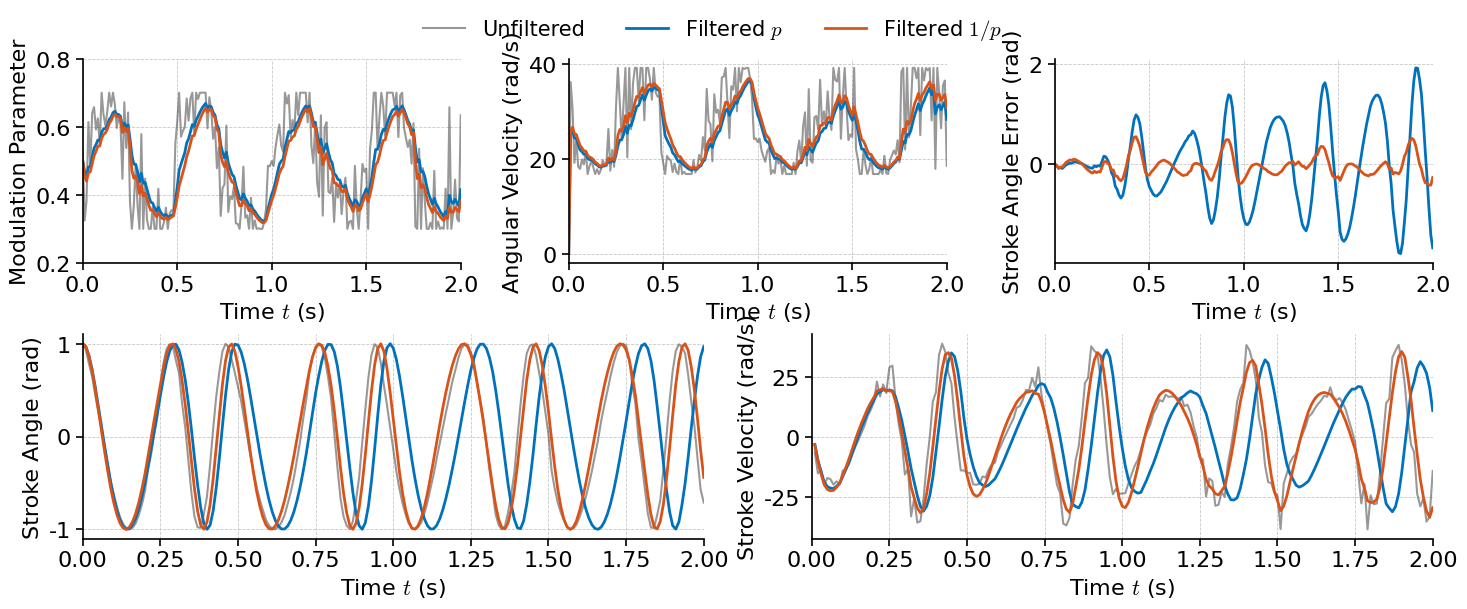

Write Python code to recreate this figure.
import numpy as np
import matplotlib.pyplot as plt
import matplotlib as mpl

# === Parameter settings ===
F_servo = 100       # MCU computation frequency, Hz
F_flap = 3.75       # Flapping frequency, Hz
T_total = 2         # Total simulation time (s)
dt = 1 / F_servo    # Time step
time = np.arange(0, T_total + dt, dt)  # Time vector
flapping_amplitude = 1 # np.deg2rad(60)

# Low-pass filter parameters
alpha = 0.18
p_smoothed_p = 0.5   # Filtering p approach
p_smoothed_r = 0.5   # Filtering 1/p approach

# Target p values (sinusoidal + noise)
p_target = 0.5 + 0.2 * np.sin(2 * np.pi * 2 * time) + 0.1 * np.random.randn(len(time))
p_target = np.clip(p_target, 0.3, 0.7)

# === Initialize data storage ===
w_list_p = np.zeros_like(time)
cos_list_p = np.zeros_like(time)
p_smooth_list_p = np.zeros_like(time)
dwdt_list_p = np.zeros_like(time)

w_list_r = np.zeros_like(time)
cos_list_r = np.zeros_like(time)
p_smooth_list_r = np.zeros_like(time)
dwdt_list_r = np.zeros_like(time)

w_unfiltered_list = np.zeros_like(time)
cos_unfiltered_list = np.zeros_like(time)
dwdt_unfiltered_list = np.zeros_like(time)

# === Initialization ===
w_old_p = 0
w_old_r = 0
w_unfiltered_old = 0

w_list_p[0] = w_old_p
cos_list_p[0] = np.cos(w_old_p)
p_smooth_list_p[0] = p_smoothed_p

w_list_r[0] = w_old_r
cos_list_r[0] = np.cos(w_old_r)
p_smooth_list_r[0] = p_smoothed_r

w_unfiltered_list[0] = w_unfiltered_old
cos_unfiltered_list[0] = np.cos(w_unfiltered_old)

# For filtering 1/p
r_target = 1 / p_target
r_smooth = np.zeros_like(r_target)
r_smooth[0] = 1 / p_smoothed_r

# === Main loop ===
for i in range(1, len(time)):
    # --- Method 1: filter p ---
    p_smoothed_p = alpha * p_target[i] + (1 - alpha) * p_smoothed_p
    dw_p = (np.pi * F_flap) / (F_servo * p_smoothed_p)
    w_new_p = w_old_p + dw_p

    w_list_p[i] = np.mod(w_new_p, 2 * np.pi)
    cos_list_p[i] = np.cos(w_list_p[i]) * flapping_amplitude
    p_smooth_list_p[i] = p_smoothed_p
    dwdt_list_p[i] = dw_p * F_servo

    w_old_p = w_new_p

    # --- Method 2: filter 1/p ---
    r_smooth[i] = alpha * r_target[i] + (1 - alpha) * r_smooth[i - 1]
    dw_r = (np.pi * F_flap) / F_servo * r_smooth[i]
    w_new_r = w_old_r + dw_r

    w_list_r[i] = np.mod(w_new_r, 2 * np.pi)
    cos_list_r[i] = np.cos(w_list_r[i]) * flapping_amplitude
    p_smooth_list_r[i] = 1 / r_smooth[i]
    dwdt_list_r[i] = dw_r * F_servo

    w_old_r = w_new_r

    # --- Unfiltered reference ---
    dw_unfiltered = (np.pi * F_flap) / (F_servo * p_target[i])
    w_unfiltered_new = w_unfiltered_old + dw_unfiltered

    w_unfiltered_list[i] = np.mod(w_unfiltered_new, 2 * np.pi)
    cos_unfiltered_list[i] = np.cos(w_unfiltered_list[i])
    dwdt_unfiltered_list[i] = dw_unfiltered * F_servo

    w_unfiltered_old = w_unfiltered_new

# === Compute derivatives ===
dcos_dt_p = np.diff(cos_list_p) / dt
dcos_dt_r = np.diff(cos_list_r) / dt
dcos_dt_unfiltered = np.diff(cos_unfiltered_list) / dt
t_diff = time[1:]

# === Phase error ===
error_p = cos_unfiltered_list - cos_list_p
error_r = cos_unfiltered_list - cos_list_r

# === Plotting ===
mpl.rcParams.update({
    "font.size": 15,
    "axes.linewidth": 1.2,
    "font.family": "Arial",
    "mathtext.fontset": "cm",  
})

fig = plt.figure(figsize=(15, 6))

# Top row: 3 subplots
ax1 = plt.subplot2grid((2, 6), (0, 0), colspan=2)  # Modulation parameter
ax2 = plt.subplot2grid((2, 6), (0, 2), colspan=2)  # Angular velocity
ax3 = plt.subplot2grid((2, 6), (0, 4), colspan=2)  # Error

# Bottom row: 2 subplots 
ax4 = plt.subplot2grid((2, 6), (1, 0), colspan=3)  # Stroke angle
ax5 = plt.subplot2grid((2, 6), (1, 3), colspan=3)  # Stroke velocity

# Adjust spacing
plt.subplots_adjust(wspace=0.8, hspace=0.35, top=0.9, bottom=0.1, left=0.08, right=0.98)

font_size = 16
line_width = 2.0

# Colors 
color_unfiltered = [0.2, 0.2, 0.2, 0.5]      # Dark gray
color_filter_p = [0, 0.447, 0.741]      # Blue
color_filter_r = [0.851, 0.325, 0.098]  # Orange-red

# Global axis style for all subplots
all_axes = [ax1, ax2, ax3, ax4, ax5]
for ax in all_axes:
    ax.tick_params(direction="out", length=5, width=1.2)
    ax.grid(True, linestyle="--", linewidth=0.6, alpha=0.7)
    ax.set_facecolor("white")
    ax.spines["top"].set_visible(False)
    ax.spines["right"].set_visible(False)

# Top row: Modulation parameter, Angular velocity, and Error
# Subplot 1: Target and smoothed p (top left)
ax1.plot(time, p_target, '-', lw=1.5, color=color_unfiltered, label='Unfiltered')
ax1.plot(time, p_smooth_list_p, '-', lw=line_width, color=color_filter_p, label=r'Filtered $p$')
ax1.plot(time, p_smooth_list_r, '-', lw=line_width, color=color_filter_r, label=r'Filtered $1/p$')
# ax1.set_ylabel(r"Modulation Parameter $p$", fontsize=font_size)
ax1.set_ylabel(r"Modulation Parameter", fontsize=font_size)
ax1.set_ylim([0.2, 0.8])
ax1.set_xlabel(r"Time $t$ (s)", fontsize=font_size)

# Subplot 2: Angular velocity (top middle)
ax2.plot(time, dwdt_unfiltered_list, '-', lw=1.5, color=color_unfiltered, label='Unfiltered')
ax2.plot(time, dwdt_list_p, '-', lw=line_width, color=color_filter_p)
ax2.plot(time, dwdt_list_r, '-', lw=line_width, color=color_filter_r)
# ax2.set_ylabel(r"Angular Velocity $\dot{\omega}$ (rad/s)", fontsize=font_size)
ax2.set_ylabel(r"Angular Velocity (rad/s)", fontsize=font_size)
ax2.set_xlabel(r"Time $t$ (s)", fontsize=font_size)

# Subplot 3: Phase error (top right)
ax3.plot(time, error_p, '-', lw=line_width, color=color_filter_p)
ax3.plot(time, error_r, '-', lw=line_width, color=color_filter_r)
# ax3.set_ylabel(r"Error $\Delta \cos(\omega)$ (rad)", fontsize=font_size)
ax3.set_ylabel(r"Stroke Angle Error (rad)", fontsize=font_size)
ax3.set_xlabel(r"Time $t$ (s)", fontsize=font_size)

# Bottom row: Stroke angle and Stroke velocity
# Subplot 4: Wing position (bottom left)
ax4.plot(time, cos_unfiltered_list, '-', lw=1.5, color=color_unfiltered, label='Unfiltered')
ax4.plot(time, cos_list_p, '-', lw=line_width, color=color_filter_p)
ax4.plot(time, cos_list_r, '-', lw=line_width, color=color_filter_r)
# ax4.set_ylabel(r"Stroke Angle $\cos(\omega)$ (rad)", fontsize=font_size)
ax4.set_ylabel(r"Stroke Angle (rad)", fontsize=font_size)
ax4.set_ylim([-1.1, 1.1])
ax4.set_xlabel(r"Time $t$ (s)", fontsize=font_size)

# Subplot 5: Wing velocity derivative (bottom right)
ax5.plot(t_diff, dcos_dt_unfiltered, '-', lw=1.5, color=color_unfiltered, label='Unfiltered')
ax5.plot(t_diff, dcos_dt_p, '-', lw=line_width, color=color_filter_p)
ax5.plot(t_diff, dcos_dt_r, '-', lw=line_width, color=color_filter_r)
# ax5.set_ylabel(r"Stroke Velocity $\frac{d}{dt}\cos(\omega)$ (rad/s)", fontsize=font_size)
ax5.set_ylabel(r"Stroke Velocity (rad/s)", fontsize=font_size)
ax5.set_xlabel(r"Time $t$ (s)", fontsize=font_size)

# Final styling
for ax in all_axes:
    ax.tick_params(labelsize=font_size)
    ax.set_xlim([0, T_total])

# Shared legend above the subplots
handles, labels = ax1.get_legend_handles_labels()
fig.legend(handles, labels, loc='upper center',
           bbox_to_anchor=(0.5, 1.0), ncol=3,
           frameon=False, fontsize=font_size-1)

fig.patch.set_facecolor("white")
plt.savefig("fig_cpg_with_iir.tiff", dpi=600, bbox_inches='tight')
plt.show()


# === Performance analysis ===
print("=== PERFORMANCE COMPARISON ===\n")

mean_error_p = np.mean(np.abs(error_p))
mean_error_r = np.mean(np.abs(error_r))
max_error_p = np.max(np.abs(error_p))
max_error_r = np.max(np.abs(error_r))

print("Phase Error Statistics:")
print(f"Mean absolute error (filter p): {mean_error_p:.4f}")
print(f"Mean absolute error (filter 1/p): {mean_error_r:.4f}")
print(f"Max absolute error (filter p): {max_error_p:.4f}")
print(f"Max absolute error (filter 1/p): {max_error_r:.4f}")
print(f"Error reduction: {(mean_error_p - mean_error_r)/mean_error_p*100:.1f}%")

smoothness_p = np.std(np.diff(dwdt_list_p))
smoothness_r = np.std(np.diff(dwdt_list_r))
smoothness_unfiltered = np.std(np.diff(dwdt_unfiltered_list))

print("\nAngular Velocity Smoothness (std of acceleration):")
print(f"Unfiltered: {smoothness_unfiltered:.2f} rad/s²")
print(f"Filter p: {smoothness_p:.2f} rad/s²")
print(f"Filter 1/p: {smoothness_r:.2f} rad/s²")

fc = (alpha * F_servo) / (2 * np.pi * (1 - alpha))
print("\nFilter Characteristics:")
print(f"Cutoff frequency: {fc:.2f} Hz")
print(f"Flapping frequency: {F_flap:.2f} Hz")
print(f"Ratio fc/F_flap: {fc/F_flap:.2f}")
